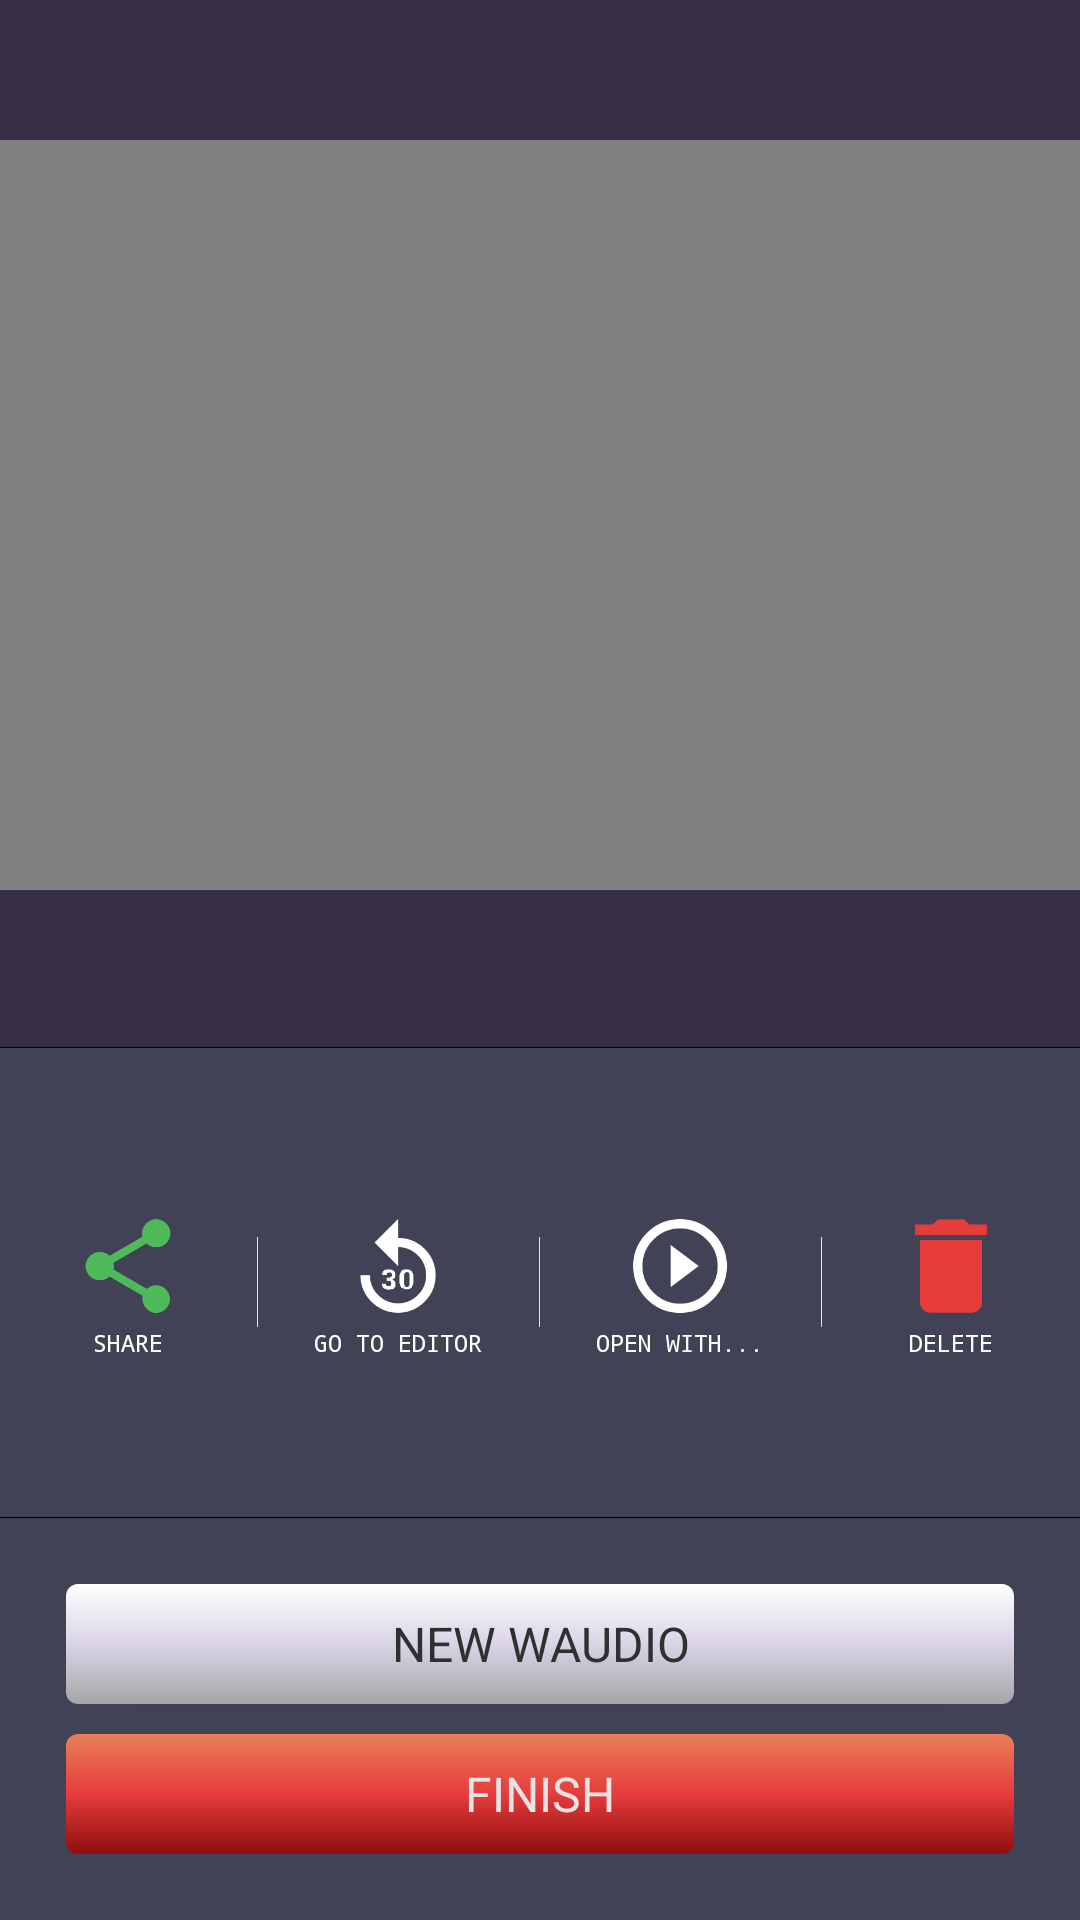

Reconstruct the res/layout file that produces this screen, plus the resources it refers to.
<!-- AndroidManifest.xml: application theme AppTheme -->
<!-- res/layout/activity_preview.xml -->
<?xml version="1.0" encoding="utf-8"?>
<LinearLayout xmlns:android="http://schemas.android.com/apk/res/android"
    style="@style/ToolbarBackground"
    android:layout_width="match_parent"
    android:layout_height="match_parent"
    android:orientation="vertical">

    <FrameLayout
        android:layout_width="match_parent"
        android:layout_height="match_parent">
        
        <LinearLayout
            android:id="@+id/layoutWait"
            android:layout_width="wrap_content"
            android:layout_height="wrap_content"
            android:layout_gravity="center"
            android:orientation="vertical"
            android:visibility="gone">

            <ProgressBar
                android:layout_width="wrap_content"
                android:layout_height="wrap_content"
                android:layout_gravity="center_horizontal" />

            <TextView
                android:layout_width="wrap_content"
                android:layout_height="wrap_content"
                android:text="Generando Waudio..." />

        </LinearLayout>


        
        <LinearLayout
            android:id="@+id/layoutPreview"
            android:layout_width="match_parent"
            android:layout_height="match_parent"
            android:keepScreenOn="true"
            android:orientation="vertical"
            android:visibility="visible">

            
            <LinearLayout
                android:id="@+id/layoutVideo"
                android:layout_width="match_parent"
                android:layout_height="260dp"
                android:layout_gravity="center"
                android:layout_weight="1"
                android:background="@color/colorPrimaryDark"
                android:gravity="center"
                android:orientation="vertical">

                <TextView
                    android:id="@+id/lblTitleWaudio"
                    android:layout_width="match_parent"
                    android:layout_height="wrap_content"
                    android:layout_margin="4dp"
                    android:layout_weight="2"
                    android:gravity="center"
                    android:maxLines="1"
                    android:textAllCaps="true"
                    android:textColor="@color/colorTextThirdy" />

                <VideoView
                    android:id="@+id/videoView"
                    android:layout_width="match_parent"
                    android:layout_height="240dp"
                    android:layout_weight="1"
                    android:scaleType="fitXY" />

                <MediaController
                    android:id="@+id/mediaController"
                    android:layout_width="match_parent"
                    android:layout_height="wrap_content"></MediaController>

                <TextView
                    android:id="@+id/lblPathWaudio"
                    android:layout_width="match_parent"
                    android:layout_height="wrap_content"
                    android:layout_margin="8dp"
                    android:layout_weight="2"
                    android:gravity="center"
                    android:maxLines="1"
                    android:textAllCaps="true"
                    android:textColor="@color/colorTextSecondary"
                    android:textSize="12sp" />

            </LinearLayout>

            
            <LinearLayout
                android:layout_width="match_parent"
                android:layout_height="wrap_content"
                android:layout_above="@+id/layoutButtons"
                android:layout_weight="1"
                android:orientation="vertical">

                <LinearLayout
                    style="@style/HorizontalDividerBottom"
                    android:layout_width="match_parent" />

                
                <LinearLayout
                    android:id="@+id/layoutIcons"
                    android:layout_width="match_parent"
                    android:layout_height="wrap_content"
                    android:layout_centerHorizontal="false"
                    android:layout_centerInParent="false"
                    android:layout_centerVertical="false"
                    android:layout_marginBottom="8dp"
                    android:layout_marginTop="8dp"
                    android:layout_weight="1"
                    android:gravity="center"
                    android:orientation="horizontal">

                    <LinearLayout
                        android:layout_width="wrap_content"
                        android:layout_height="wrap_content"
                        android:layout_weight="1"
                        android:gravity="center"
                        android:minHeight="40dp"
                        android:orientation="vertical">

                        <ImageButton
                            android:id="@+id/btnShare"
                            android:layout_width="wrap_content"
                            android:layout_height="40dp"

                            android:layout_weight="1"
                            android:background="@null"
                            android:minHeight="60dp"
                            android:onClick="onShare"
                            android:src="@drawable/ic_share"
                            android:text="@string/lblShare" />

                        <TextView
                            android:layout_width="wrap_content"
                            android:layout_height="wrap_content"
                            android:text="@string/lblShare"
                            android:textSize="8sp" />
                    </LinearLayout>

                    <LinearLayout
                        style="@style/VerticalDividerForList"
                        android:layout_height="30dp" />

                    <LinearLayout
                        android:layout_width="wrap_content"
                        android:layout_height="wrap_content"
                        android:layout_weight="1"
                        android:gravity="center"
                        android:minHeight="40dp"
                        android:orientation="vertical">

                        <ImageButton
                            android:layout_width="wrap_content"
                            android:layout_height="40dp"
                            android:layout_weight="1"
                            android:background="@null"
                            android:onClick="onGoEditor"
                            android:src="@drawable/ic_go_editor"
                            android:text="@string/lblGotoEditor" />

                        <TextView
                            android:layout_width="wrap_content"
                            android:layout_height="wrap_content"
                            android:text="@string/lblGotoEditor"
                            android:textSize="8sp" />
                    </LinearLayout>

                    <LinearLayout
                        style="@style/VerticalDividerForList"
                        android:layout_height="30dp" />

                    <LinearLayout
                        android:layout_width="wrap_content"
                        android:layout_height="wrap_content"
                        android:layout_weight="1"
                        android:gravity="center"
                        android:minHeight="40dp"
                        android:orientation="vertical">

                        <ImageButton
                            android:layout_width="wrap_content"
                            android:layout_height="40dp"
                            android:layout_weight="1"
                            android:background="@null"
                            android:onClick="onGoFile"
                            android:src="@drawable/ic_play"
                            android:text="@string/lblOpenWith" />

                        <TextView
                            android:layout_width="wrap_content"
                            android:layout_height="wrap_content"
                            android:text="@string/lblOpenWith"
                            android:textSize="8sp" />
                    </LinearLayout>

                    <LinearLayout
                        style="@style/VerticalDividerForList"
                        android:layout_height="30dp" />

                    <LinearLayout
                        android:layout_width="wrap_content"
                        android:layout_height="wrap_content"
                        android:layout_weight="1"
                        android:gravity="center"
                        android:minHeight="40dp"
                        android:orientation="vertical">

                        <ImageButton
                            android:id="@+id/btnDelete"
                            android:layout_width="wrap_content"
                            android:layout_height="40dp"
                            android:layout_gravity="center"
                            android:layout_weight="1"
                            android:background="@null"
                            android:onClick="onDelete"
                            android:src="@drawable/ic_delete"
                            android:text="@string/lblDelete" />

                        <TextView
                            android:layout_width="wrap_content"
                            android:layout_height="wrap_content"
                            android:text="@string/lblDelete"
                            android:textSize="8sp" />
                    </LinearLayout>

                </LinearLayout>

                <LinearLayout
                    style="@style/HorizontalDividerBottom"
                    android:layout_width="match_parent" />

            </LinearLayout>

            
            <LinearLayout
                android:id="@+id/layoutButtons"
                android:layout_width="match_parent"
                android:layout_height="wrap_content"
                android:layout_alignParentBottom="true"
                android:orientation="vertical"
                android:padding="22dp">

                <Button
                    android:id="@+id/btnNew"
                    style="@style/WaudioButtonBlank"
                    android:layout_width="match_parent"
                    android:layout_height="40dp"
                    android:layout_marginBottom="10dp"
                    android:maxHeight="40dp"
                    android:onClick="onNewWaudio"
                    android:text="@string/lblNewWaudio" />

                <Button
                    android:id="@+id/btnFinish"
                    style="@style/WaudioButtonRed"
                    android:layout_width="match_parent"
                    android:layout_height="40dp"
                    android:maxHeight="40dp"
                    android:onClick="onFinish"
                    android:text="@string/lblFinish" />
            </LinearLayout>
        </LinearLayout>
    </FrameLayout>
</LinearLayout>
<!-- resources referenced by this layout -->
<resources>
  <color name="colorPrimaryDark">#362e45</color>
  <color name="colorTextSecondary">#e87f58</color>
  <color name="colorTextThirdy">#9d9dba</color>
  <string name="lblDelete">DELETE</string>
  <string name="lblFinish">FINISH</string>
  <string name="lblGotoEditor">GO TO EDITOR</string>
  <string name="lblNewWaudio">NEW WAUDIO</string>
  <string name="lblOpenWith">OPEN WITH...</string>
  <string name="lblShare">SHARE</string>
  <style name="HorizontalDividerBottom">
          <item name="android:layout_width">fill_parent</item>
          <item name="android:layout_height">1px</item>
          <item name="android:background">#000022</item>
      </style>
  <style name="ToolbarBackground">
          <item name="android:background">#424256</item>
      </style>
  <style name="VerticalDividerForList">
          <item name="android:layout_width">1px</item>
          <item name="android:layout_height">match_parent</item>
          <item name="android:background">#e4e4e4</item>
          <item name="android:layout_gravity">center</item>
      </style>
  <style name="WaudioButtonBlank" parent="WaudioButton">
          <item name="android:background">@drawable/buttonblank</item>
          <item name="android:textColor">#303030</item>
      </style>
  <style name="WaudioButtonRed" parent="WaudioButton">
          <item name="android:background">@drawable/buttonred</item>
      </style>
  <style name="WaudioButton" parent="Widget.AppCompat.Light.ActionButton">
          <item name="android:typeface">sans</item>
          <item name="android:textSize">16dp</item>
          <item name="android:textColor">#e4e4e4</item>
          <item name="android:background">@drawable/buttondefault</item>
      </style>
  <color name="colorPrimary">#463c59</color>
  <color name="colorAccent">#6d5d81</color>
  <color name="colorTextPrimary">#FFFFFF</color>
  <style name="Theme.AppLib.ActionBar.Solid" parent="@style/Widget.AppCompat.Light.ActionBar.Solid">
          
          <item name="titleTextStyle">@style/Theme.AppLib.ActionBar.TitleTextStyle</item>
      </style>
  <style name="AlertDialogCustom" parent="Theme.AppCompat.Light.Dialog.Alert">
          <item name="android:windowNoTitle">false</item>
          <item name="android:windowContentOverlay">@null</item>
          <item name="android:textColor">@color/colorPrimary</item>
          <item name="colorPrimary">@color/colorPrimary</item>
          <item name="colorPrimaryDark">@color/colorPrimaryDark</item>
          <item name="colorAccent">@color/colorAccent</item>
          <item name="buttonBarButtonStyle">@style/DialogButtonStyle</item>
      </style>
  <style name="MyActionBar.MenuTextStyle" parent="@style/TextAppearance.AppCompat.Widget.ActionBar.Title">
          <item name="android:textColor">@color/colorPrimary</item>
          <item name="android:textStyle">normal</item>
          <item name="android:textSize">16sp</item>
      </style>
  <!-- drawable buttondisabled (drawable) -->
  <?xml version="1.0" encoding="utf-8"?>
  <shape xmlns:android="http://schemas.android.com/apk/res/android" android:shape="rectangle" >
      <corners
          android:radius="4dp"
          />
      <gradient
          android:angle="270"
          android:centerX="50%"
          android:centerColor="#a19999"
          android:startColor="#cecdcd"
          android:endColor="#838282"
          android:type="linear"
          />
      <size
          android:width="200dp"
          android:height="40dp"
          />
  </shape>
  <style name="Theme.AppLib.ActionBar.TitleTextStyle" parent="">
          <item name="android:typeface">sans</item>
          <item name="android:textSize">22sp</item>
      </style>
  <style name="DialogButtonStyle" parent="@style/Widget.AppCompat.Button.ButtonBar.AlertDialog">
          <item name="android:textColor">@color/colorPrimary</item>
      </style>
</resources>
